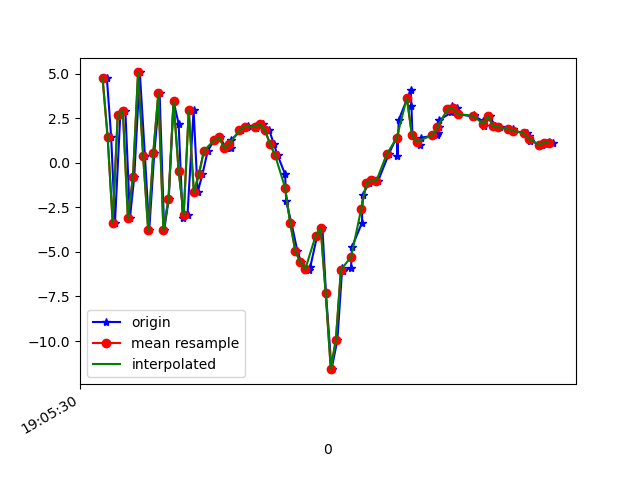

The data file committed next to this chart (first rows):
1618772730137, 1468413981735071, 4.7620597, 0.43273902, -3.6192575
1618772730154, 1468414000965841, 1.446, 0.1489, 8.807
1618772730169, 1468414020196611, -3.357, -0.8661, -3.455
1618772730190, 1468414039427381, 2.693, 0.3041, -6.435
1618772730210, 1468414058658151, 2.923, 0.6617, 7.227
1618772730228, 1468414077888921, -3.11, -0.6025, 3.089
1618772730245, 1468414097119691, -0.7889, -0.1021, -8.369
1618772730267, 1468414116350461, 5.062, 1.212, 0.4417
1618772730287, 1468414135581231, 0.3945, 0.601, 8.272
1618772730304, 1468414154812001, -3.792, 0.1174, -2.235
1618772730324, 1468414174042771, 0.5382, 1.734, -7.521
1618772730345, 1468414193273541, 3.885, 2.973, 3.887
1618772730363, 1468414212504311, -3.776, 3.868, 3.046
1618772730381, 1468414231735081, -2.044, 5.579, -8.63
1618772730400, 1468414250965851, 3.444, 6.579, -4.468
1618772730420, 1468414270196621, 2.182, 4.337, 7.412
1618772730436, 1468414289427391, -3.107, 0.9702, 4.819
1618772730455, 1468414308658161, -2.908, 0.1634, -5.57
1618772730479, 1468414327888931, 2.946, 1.37, -3.795
1618772730495, 1468414347119701, -1.656, 1.411, -1.434
1618772730514, 1468414366350471, -0.6416, 0.9315, -0.8886
1618772730535, 1468414385581241, 0.673, 6.389618E-4, -1.21
1618772730561, 1468414404812011, 1.265, -2.191, -0.8155
1618772730583, 1468414424042781, 1.419, -2.415, -0.6014
1618772730608, 1468414443273551, 0.8094, -0.7986, -2.056
1618772730625, 1468414462504321, 0.842, -0.3165, -4.438
1618772730628, 1468414481735091, 1.291, -0.3143, -4.438
1618772730667, 1468414500965861, 1.814, -0.8282, -4.953
1618772730691, 1468414520196631, 2.007, -1.19, -5.431
1618772730694, 1468414539427401, 2.046, -0.7614, -5.498
1618772730724, 1468414558658171, 1.968, -0.2242, -5.513
1618772730727, 1468414577888941, 2.038, -0.08723, -5.804
1618772730753, 1468414597119711, 2.149, -0.3308, -6.37
1618772730777, 1468414616350481, 1.831, -0.6499, -6.688
1618772730795, 1468414635581251, 1.074, -1.494, -6.706
1618772730810, 1468414654812021, 0.427, -2.237, -7.484
1618772730840, 1468414674042791, -0.6519, -1.65, -7.561
1618772730844, 1468414693273561, -2.167, -1.891, -6.438
1618772730865, 1468414712504331, -3.393, -2.581, -5.021
1618772730888, 1468414731735101, -4.936, -2.694, -3.172
1618772730903, 1468414750965871, -5.589, -3.056, 0.4051
1618772730936, 1468414770196641, -6.024, -3.445, 3.552
1618772730939, 1468414789427411, -5.861, -2.652, 6.155
1618772730966, 1468414808658181, -4.108, -1.882, 2.38
1618772730987, 1468414827888951, -3.66, -0.4779, -1.658
1618772731001, 1468414847119721, -7.335, -1.477, 3.446
1618772731023, 1468414866350491, -11.58, 1.613, 10.55
1618772731046, 1468414885581261, -9.934, 8.336, 12.95
1618772731065, 1468414904812031, -5.906, 8.106, 12.73
1618772731068, 1468414924042801, -6.079, 1.624, 14.41
1618772731100, 1468414943273571, -5.881, -1.468, 14.27
1618772731104, 1468414962504341, -4.71, 1.441, 11.49
1618772731143, 1468414981735111, -3.373, 4.53, 8.145
1618772731146, 1468415000965881, -1.818, 4.33, 6.603
1618772731169, 1468415020196651, -1.16, 1.986, 6.229
1618772731187, 1468415039427421, -0.9736, -0.3261, 6.106
1618772731207, 1468415058658191, -1.007, -3.564, 4.32
1618772731248, 1468415077888961, 0.4618, -3.532, 1.154
1618772731280, 1468415097119731, 1.441, -0.7137, -1.908
1618772731283, 1468415116350501, 0.3491, 1.683, -1.801
1618772731288, 1468415135581271, 2.397, -0.8132, -1.542
... 32 more rows
